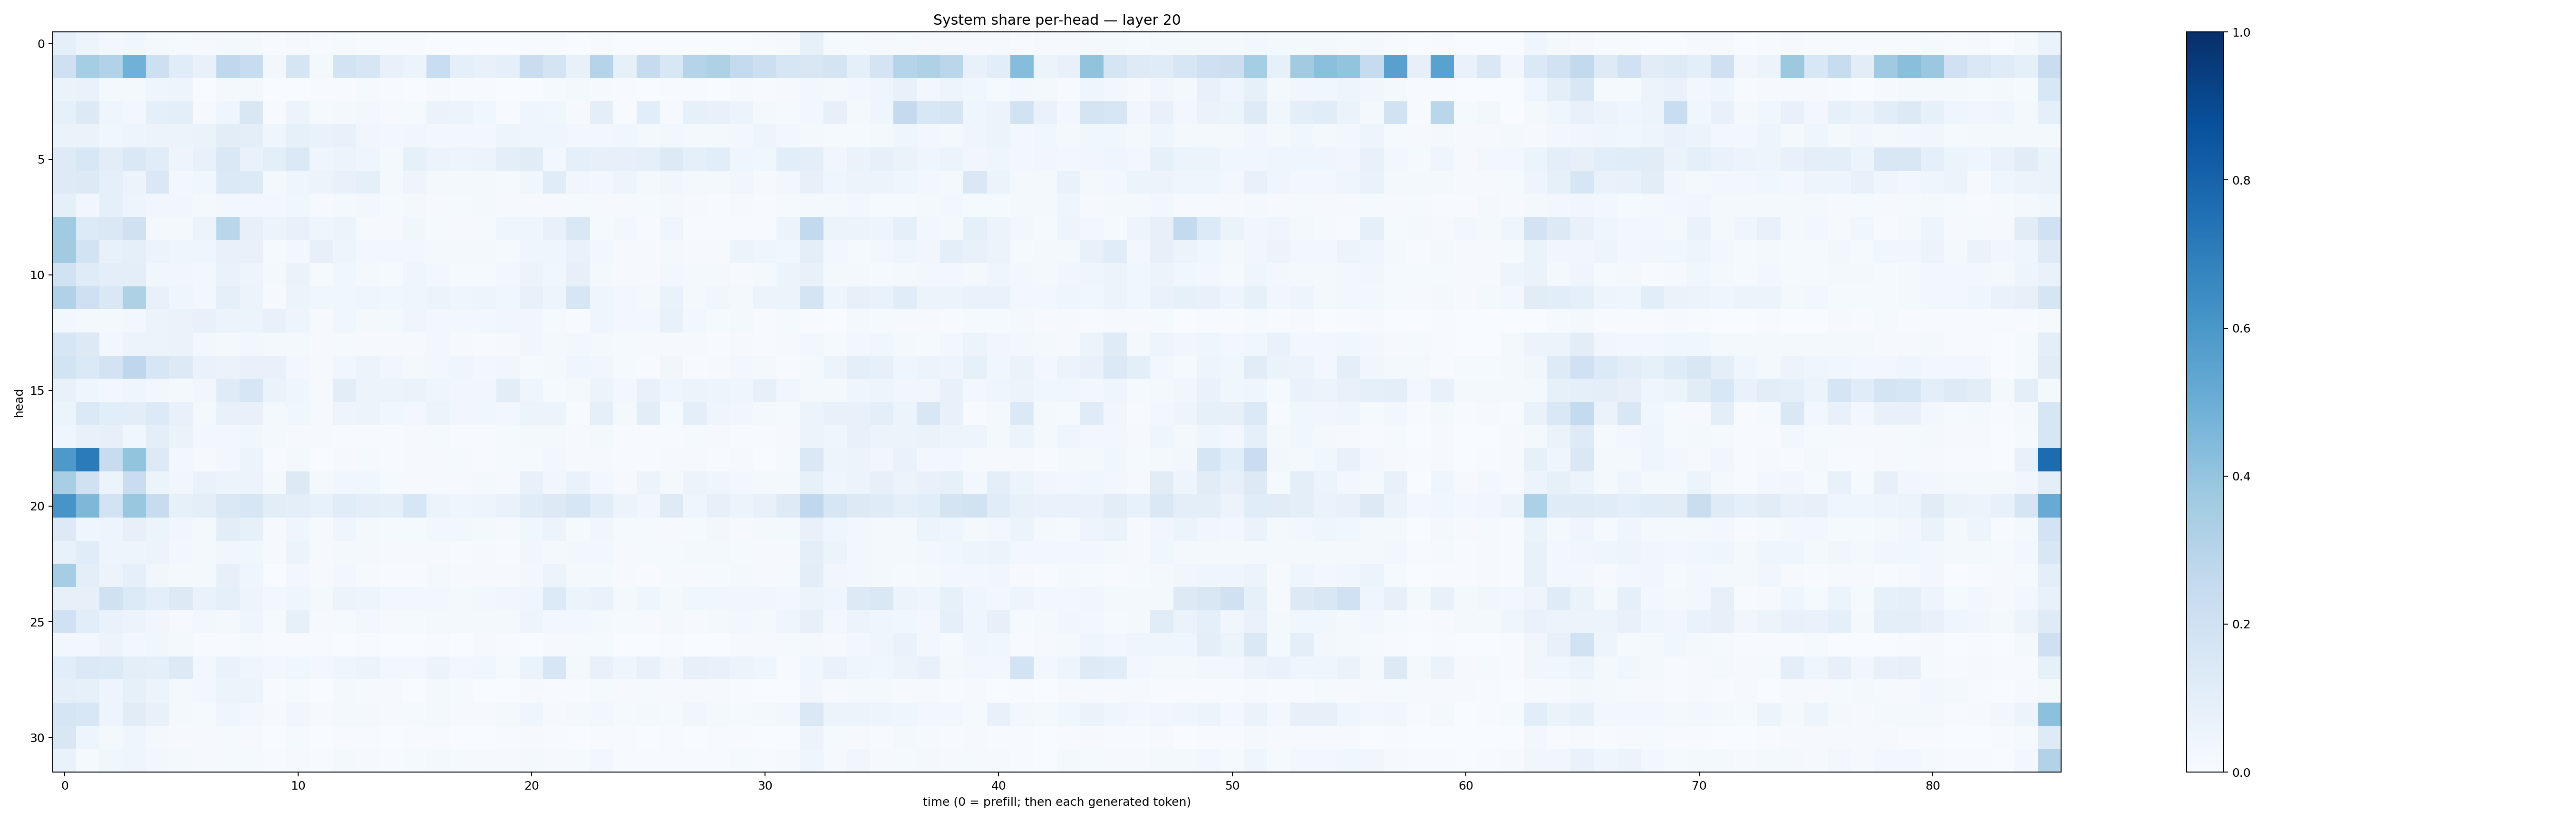

The table this chart was drawn from, first rows:
0.08945856, 0.047395818, 0.025294136, 0.036300622, 0.017831832, 0.014089578, 0.008250979, 0.019779325, 0.018316979, 0.0045383014, 0.008425888, 0.0054718424, 0.01562149, 0.0048320065, 0.005500449, 0.005307943, 0.0037483163, 0.0022731503, 0.0023453366, 0.0024622604, 0.0059231212, 0.0077305655, 0.003697296, 0.0070380834
0.2073, 0.3533, 0.3145, 0.4808, 0.2117, 0.1151, 0.07194, 0.2681, 0.2376, 0.02879, 0.1673, 0.01962, 0.1856, 0.1612, 0.07541, 0.06052, 0.2329, 0.08828, 0.07591, 0.08949, 0.2277, 0.1776, 0.07465, 0.2991
0.0639, 0.06887, 0.01904, 0.02065, 0.03963, 0.04947, 0.003539, 0.02064, 0.01757, 0.002531, 0.00366, 0.006018, 0.007126, 0.01235, 0.007215, 0.002921, 0.008417, 0.005346, 0.006198, 0.002253, 0.003451, 0.01552, 0.01827, 0.01052
0.08221, 0.1312, 0.0437, 0.02639, 0.09342, 0.09899, 0.009003, 0.04637, 0.1493, 0.004384, 0.05451, 0.01522, 0.01864, 0.02681, 0.008773, 0.01272, 0.06412, 0.05879, 0.03531, 0.004806, 0.04204, 0.03701, 0.01072, 0.09463
0.06361, 0.06626, 0.03586, 0.0501, 0.05857, 0.06233, 0.06264, 0.104, 0.09486, 0.04291, 0.08583, 0.06653, 0.07665, 0.0339, 0.02724, 0.03201, 0.0277, 0.02656, 0.02505, 0.04978, 0.04482, 0.04146, 0.0254, 0.03044
0.1217, 0.156, 0.1049, 0.1426, 0.1167, 0.04967, 0.07789, 0.1457, 0.0694, 0.09676, 0.1371, 0.03919, 0.05136, 0.04309, 0.02207, 0.08525, 0.05824, 0.0495, 0.05685, 0.09583, 0.1119, 0.02757, 0.09043, 0.07973
0.1224, 0.132, 0.09013, 0.05669, 0.1462, 0.02993, 0.03903, 0.1401, 0.1339, 0.02025, 0.04077, 0.05567, 0.07422, 0.08922, 0.01992, 0.04916, 0.02159, 0.02091, 0.02144, 0.01399, 0.03769, 0.1139, 0.03477, 0.02934
0.08714, 0.03307, 0.0874, 0.0491, 0.03407, 0.03364, 0.01949, 0.03114, 0.0298, 0.02681, 0.03527, 0.008162, 0.01846, 0.02552, 0.01475, 0.02267, 0.008006, 0.01228, 0.01727, 0.008762, 0.0104, 0.01108, 0.01328, 0.01132
0.3665, 0.1344, 0.1417, 0.1954, 0.0167, 0.01579, 0.05665, 0.2859, 0.08081, 0.06102, 0.07613, 0.04416, 0.05501, 0.01556, 0.009515, 0.03792, 0.01258, 0.01013, 0.01214, 0.04299, 0.04524, 0.07783, 0.1444, 0.0152
0.3623, 0.1838, 0.07421, 0.08841, 0.05325, 0.04371, 0.04418, 0.07745, 0.07317, 0.01322, 0.02589, 0.07848, 0.04784, 0.03051, 0.02856, 0.02913, 0.01876, 0.0191, 0.01654, 0.01402, 0.04145, 0.04374, 0.06731, 0.02606
0.1912, 0.1201, 0.0961, 0.09732, 0.0372, 0.03205, 0.02528, 0.06913, 0.04764, 0.01871, 0.0628, 0.01292, 0.03637, 0.01635, 0.01483, 0.04381, 0.02398, 0.01261, 0.0145, 0.02552, 0.05515, 0.039, 0.08098, 0.02195
0.3176, 0.2101, 0.1431, 0.3221, 0.07453, 0.03993, 0.02694, 0.09068, 0.05533, 0.01118, 0.05975, 0.03779, 0.03781, 0.04606, 0.03533, 0.04299, 0.05325, 0.04081, 0.04703, 0.03649, 0.0706, 0.04876, 0.1611, 0.04129
0.02845, 0.02094, 0.01668, 0.0279, 0.05273, 0.06478, 0.07712, 0.05831, 0.05905, 0.07273, 0.04781, 0.00868, 0.03696, 0.0202, 0.01946, 0.04238, 0.02392, 0.0299, 0.02761, 0.03432, 0.03125, 0.01418, 0.00507, 0.04398
0.1568, 0.1295, 0.02794, 0.05628, 0.06006, 0.06549, 0.03077, 0.02195, 0.02451, 0.01583, 0.01725, 0.01027, 0.01253, 0.008131, 0.008179, 0.01091, 0.02363, 0.01088, 0.006599, 0.01112, 0.03269, 0.0218, 0.02933, 0.02104
0.1873, 0.1389, 0.1807, 0.2747, 0.1599, 0.1272, 0.06993, 0.06555, 0.07559, 0.07701, 0.02354, 0.01109, 0.0364, 0.05793, 0.03261, 0.0182, 0.03027, 0.04354, 0.02864, 0.03207, 0.01444, 0.02165, 0.03989, 0.03125
0.07388, 0.04174, 0.02375, 0.04333, 0.02769, 0.0232, 0.03285, 0.1178, 0.159, 0.06288, 0.04238, 0.01143, 0.1021, 0.05517, 0.05795, 0.065, 0.04534, 0.03271, 0.03438, 0.1045, 0.04287, 0.01364, 0.01907, 0.05768
0.05876, 0.1374, 0.1056, 0.1031, 0.1362, 0.07347, 0.01972, 0.07249, 0.0723, 0.01638, 0.03665, 0.00878, 0.04971, 0.05499, 0.03781, 0.02535, 0.05085, 0.03168, 0.03556, 0.0278, 0.05953, 0.05867, 0.006754, 0.08723
0.03936, 0.07273, 0.0803, 0.03617, 0.09538, 0.06629, 0.02983, 0.03117, 0.03714, 0.02308, 0.008857, 0.008677, 0.007247, 0.007402, 0.004678, 0.007848, 0.01245, 0.006409, 0.007628, 0.01406, 0.01981, 0.02078, 0.008746, 0.0161
0.5907, 0.7091, 0.2381, 0.4019, 0.1327, 0.02651, 0.01099, 0.02729, 0.05111, 0.005025, 0.01841, 0.001864, 0.008545, 0.01196, 0.004847, 0.008015, 0.01068, 0.01324, 0.007689, 0.01323, 0.01282, 0.02867, 0.009128, 0.01019
0.3473, 0.1989, 0.05228, 0.2293, 0.05959, 0.03258, 0.06655, 0.06063, 0.05147, 0.01814, 0.1293, 0.01815, 0.03581, 0.03878, 0.01481, 0.01106, 0.0108, 0.01027, 0.02042, 0.009612, 0.072, 0.03224, 0.06801, 0.02653
0.608, 0.4548, 0.1852, 0.3903, 0.2409, 0.08544, 0.09381, 0.1447, 0.1619, 0.1031, 0.1015, 0.07739, 0.1144, 0.09585, 0.09041, 0.1608, 0.05206, 0.04122, 0.04989, 0.06901, 0.1159, 0.1264, 0.1567, 0.1073
0.1309, 0.04668, 0.04758, 0.07819, 0.05206, 0.03154, 0.0163, 0.1032, 0.08423, 0.008222, 0.0449, 0.008784, 0.03922, 0.02287, 0.01301, 0.01205, 0.02674, 0.025, 0.02183, 0.01056, 0.03789, 0.05635, 0.01453, 0.0323
0.07232, 0.1155, 0.04968, 0.04772, 0.05634, 0.02633, 0.01702, 0.03323, 0.03562, 0.009877, 0.05317, 0.009669, 0.01596, 0.01795, 0.01004, 0.009897, 0.01024, 0.006983, 0.009031, 0.006052, 0.03253, 0.0195, 0.02543, 0.02694
0.3507, 0.09938, 0.05776, 0.08618, 0.03469, 0.01816, 0.02129, 0.08075, 0.0408, 0.002443, 0.02612, 0.01139, 0.02943, 0.01409, 0.007324, 0.00512, 0.01771, 0.007883, 0.008491, 0.008099, 0.02925, 0.05371, 0.02216, 0.02218
0.0812, 0.0804, 0.1964, 0.1337, 0.09904, 0.1325, 0.0678, 0.09135, 0.0476, 0.0248, 0.04115, 0.02183, 0.05836, 0.04763, 0.02511, 0.02654, 0.02473, 0.0159, 0.02725, 0.03471, 0.04028, 0.1364, 0.0613, 0.06667
0.1999, 0.1056, 0.06877, 0.05581, 0.03398, 0.01109, 0.02689, 0.02167, 0.04056, 0.01174, 0.08314, 0.01087, 0.01409, 0.02696, 0.01034, 0.01371, 0.01837, 0.02111, 0.01774, 0.02254, 0.04952, 0.02511, 0.02819, 0.02296
0.03065, 0.03016, 0.05656, 0.0303, 0.03821, 0.01604, 0.007369, 0.007745, 0.01237, 0.007694, 0.004763, 0.006063, 0.002132, 0.004929, 0.002257, 0.003527, 0.005565, 0.003418, 0.008243, 0.006029, 0.003302, 0.01172, 0.01482, 0.01218
0.1093, 0.1396, 0.1335, 0.09983, 0.09251, 0.1277, 0.02905, 0.07012, 0.04476, 0.02495, 0.03525, 0.02681, 0.0448, 0.05501, 0.02979, 0.02933, 0.05478, 0.02598, 0.03822, 0.01488, 0.06389, 0.163, 0.02067, 0.07174
0.09209, 0.08476, 0.04706, 0.08203, 0.06043, 0.01615, 0.02443, 0.0515, 0.05506, 0.005408, 0.01507, 0.002523, 0.02079, 0.01257, 0.008091, 0.002746, 0.01881, 0.01328, 0.003215, 0.002611, 0.01056, 0.005581, 0.006593, 0.0151
0.1676, 0.1555, 0.04703, 0.1119, 0.07622, 0.02176, 0.01404, 0.04258, 0.02527, 0.0095, 0.03346, 0.008254, 0.01711, 0.02239, 0.01132, 0.01517, 0.01915, 0.01122, 0.01029, 0.01848, 0.04631, 0.009935, 0.02274, 0.02596
0.152, 0.04792, 0.01902, 0.04445, 0.02029, 0.008263, 0.008509, 0.01438, 0.01124, 0.003253, 0.01364, 0.002553, 0.006282, 0.00411, 0.001619, 0.00609, 0.004015, 0.001381, 0.002063, 0.004761, 0.011, 0.004388, 0.003673, 0.005662
0.07001, 0.01208, 0.03622, 0.03926, 0.02922, 0.02166, 0.01161, 0.01523, 0.01238, 0.005327, 0.01042, 0.005755, 0.0173, 0.008022, 0.00539, 0.01416, 0.01726, 0.01264, 0.008014, 0.009778, 0.01605, 0.01086, 0.01451, 0.02735
